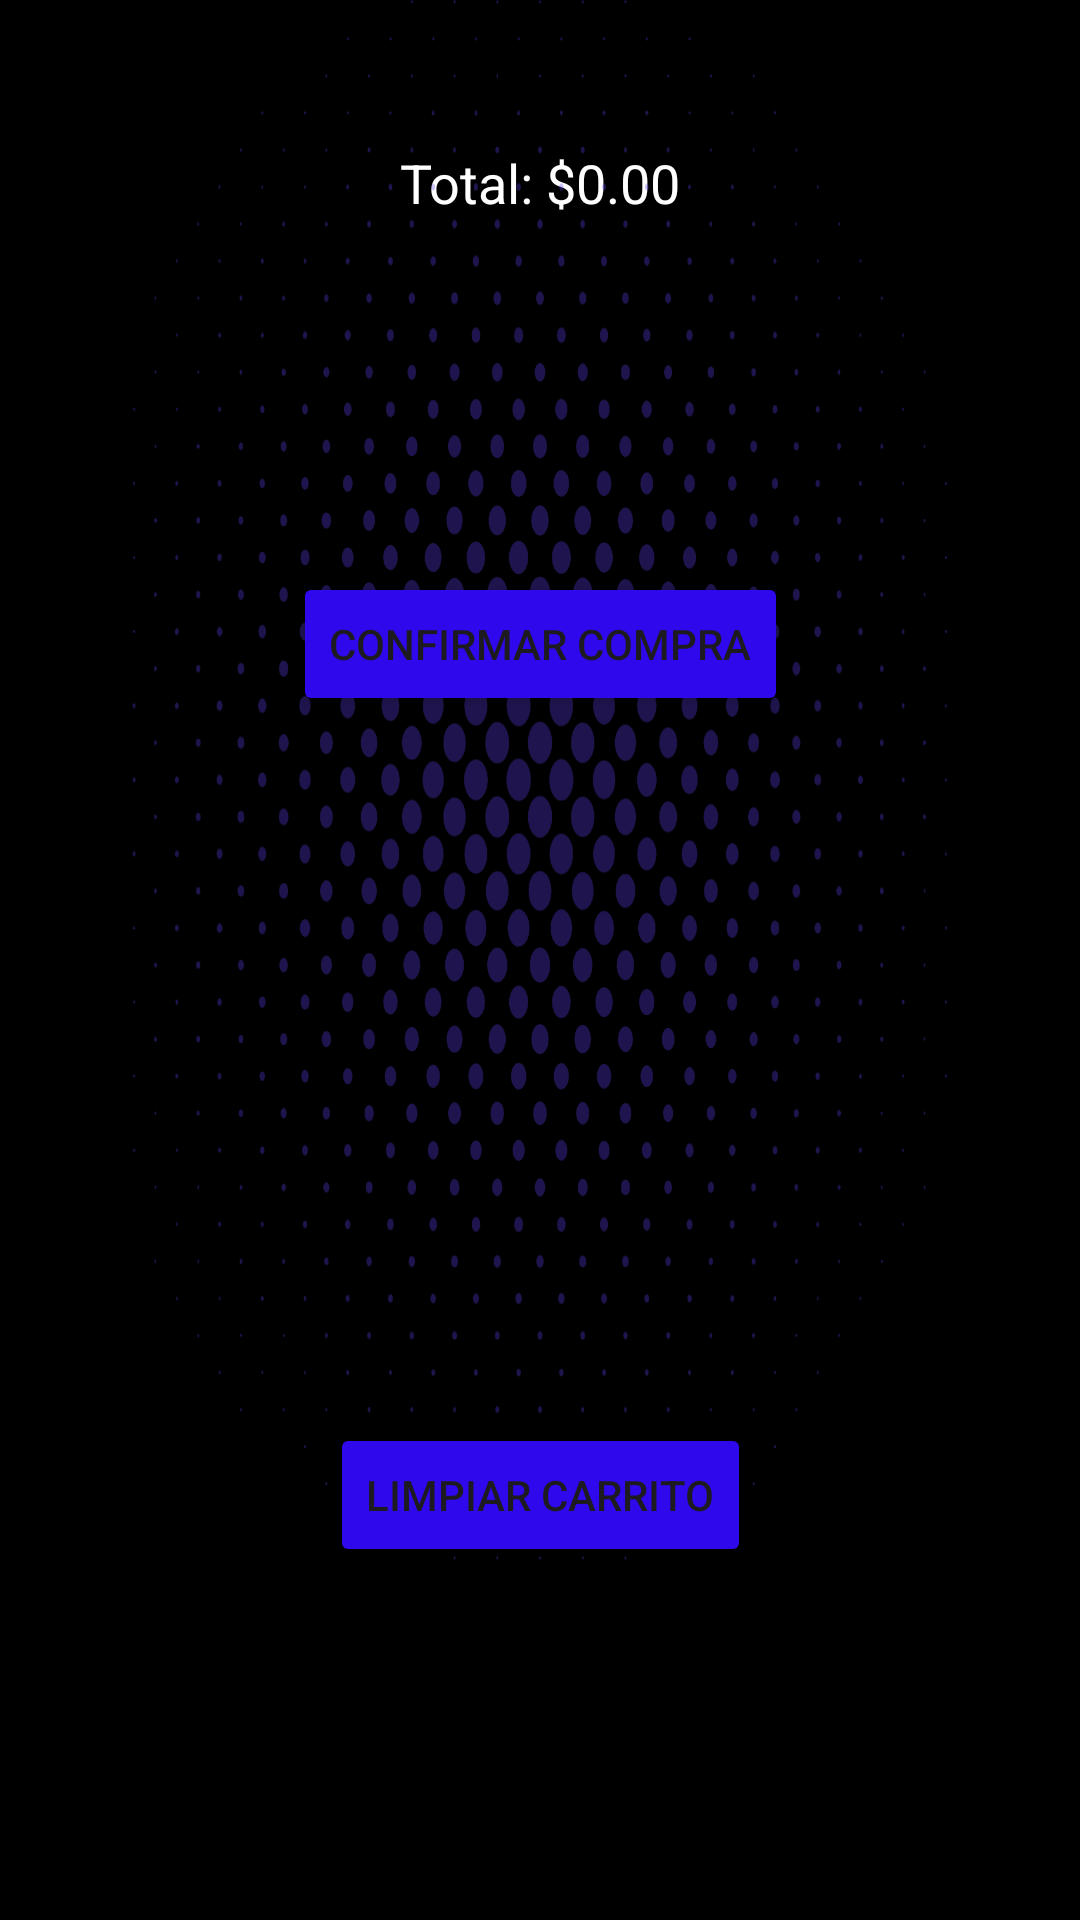

Here is an Android app screen rendered from its layout file. Give the layout XML and the strings, colors and styles it references.
<!-- AndroidManifest.xml: application theme Theme.Proyectoappmoviles -->
<!-- res/layout/activity_user_checkout.xml -->
<?xml version="1.0" encoding="utf-8"?>
<androidx.constraintlayout.widget.ConstraintLayout xmlns:android="http://schemas.android.com/apk/res/android"
    xmlns:app="http://schemas.android.com/apk/res-auto"
    xmlns:tools="http://schemas.android.com/tools"
    android:id="@+id/main"
    android:layout_width="match_parent"
    android:layout_height="match_parent"
    android:background="@color/black"
    tools:context=".User_checkout_Activity">






    <TextView
        android:id="@+id/nombreProducto"
        android:layout_width="wrap_content"
        android:layout_height="wrap_content"
        android:textSize="18sp"
        app:layout_constraintTop_toTopOf="parent"
        app:layout_constraintLeft_toLeftOf="parent"
        app:layout_constraintRight_toRightOf="parent" />

    <TextView
        android:id="@+id/precioProducto"
        android:layout_width="wrap_content"
        android:layout_height="wrap_content"
        android:textSize="18sp"
        app:layout_constraintTop_toBottomOf="@id/nombreProducto"
        app:layout_constraintLeft_toLeftOf="parent"
        app:layout_constraintRight_toRightOf="parent" />

    <TextView
        android:id="@+id/totalCompra"
        android:layout_width="wrap_content"
        android:layout_height="wrap_content"
        android:text="Total: $0.00"
        android:textSize="18sp"
        android:textColor="@color/white"
        app:layout_constraintTop_toBottomOf="@id/precioProducto"
        app:layout_constraintLeft_toLeftOf="parent"
        app:layout_constraintRight_toRightOf="parent" />

    <Button
        android:id="@+id/confirmarCompra"
        android:layout_width="wrap_content"
        android:layout_height="wrap_content"
        android:text="Confirmar compra"
        android:backgroundTint="@color/blue"
        app:layout_constraintTop_toBottomOf="@id/totalCompra"
        app:layout_constraintLeft_toLeftOf="parent"
        app:layout_constraintRight_toRightOf="parent"
        app:layout_constraintBottom_toTopOf="@id/productImage" />

    <ImageView
        android:id="@+id/productImage"
        android:layout_width="wrap_content"
        android:layout_height="wrap_content"
        app:layout_constraintTop_toBottomOf="@id/confirmarCompra"
        app:layout_constraintLeft_toLeftOf="parent"
        app:layout_constraintRight_toRightOf="parent"
        app:layout_constraintBottom_toTopOf="@id/btnLimpiarCarrito" />

    <Button
        android:id="@+id/btnLimpiarCarrito"
        android:layout_width="wrap_content"
        android:layout_height="wrap_content"
        android:backgroundTint="@color/blue"
        android:text="Limpiar carrito"
        app:layout_constraintTop_toBottomOf="@id/productImage"
        app:layout_constraintLeft_toLeftOf="parent"
        app:layout_constraintRight_toRightOf="parent"
        app:layout_constraintBottom_toBottomOf="parent" />
    <LinearLayout
        android:id="@+id/linearLayout2"
        android:layout_width="0dp"
        android:layout_height="0dp"
        android:layout_marginStart="30dp"
        android:layout_marginEnd="30dp"
        android:layout_marginBottom="120dp"
        android:background="@drawable/efecto"
        android:orientation="vertical"
        android:paddingTop="20dp"
        app:layout_constraintStart_toStartOf="parent"
        app:layout_constraintEnd_toEndOf="parent"
        app:layout_constraintTop_toTopOf="parent"
        app:layout_constraintBottom_toBottomOf="parent">
    </LinearLayout>

</androidx.constraintlayout.widget.ConstraintLayout>
<!-- resources referenced by this layout -->
<resources>
  <color name="black">#FF000000</color>
  <color name="blue">#2F09EC</color>
  <color name="white">#FFFFFFFF</color>
  <!-- drawable efecto: png bitmap (drawable, 132226 bytes) -->
  <style name="Theme.Proyectoappmoviles" parent="Base.Theme.Proyectoappmoviles" />
  <style name="Base.Theme.Proyectoappmoviles" parent="Theme.Material3.DayNight.NoActionBar">
          
          
      </style>
</resources>
